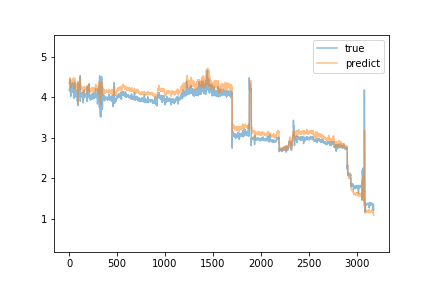

Data behind this chart, as committed beside it:
predict, true
4.347, 4.19
4.353, 4.19
4.357, 4.18
4.349, 4.17
4.382, 4.17
4.344, 4.19
4.364, 4.22
4.375, 4.44
4.482, 4.17
4.379, 4.17
4.376, 4.14
4.352, 4.17
4.348, 4.19
4.375, 4.19
4.349, 4.16
4.316, 4.08
4.242, 4.02
4.227, 4.2
4.334, 4.1
4.279, 4.19
4.27, 4.19
4.328, 4.18
4.293, 4.14
4.312, 4.33
4.395, 4.14
4.312, 4.15
4.333, 4.15
4.332, 4.15
4.341, 4.15
4.339, 4.14
4.331, 4.23
4.361, 4.18
4.324, 4.35
4.406, 4.15
4.334, 4.35
4.461, 4.14
4.341, 4.12
4.336, 4.15
4.353, 4.13
4.305, 4.12
4.32, 4.14
4.328, 4.19
4.332, 4.16
4.32, 4.15
4.315, 4.13
4.293, 4.14
4.292, 4.14
4.294, 4.12
4.285, 4.16
4.309, 3.97
4.201, 4.13
4.29, 4.34
4.421, 4.23
4.364, 4.3
4.478, 4.11
4.283, 4.12
4.315, 4.1
4.307, 4.26
4.454, 4.37
4.396, 4.0
... 3,115 more rows
